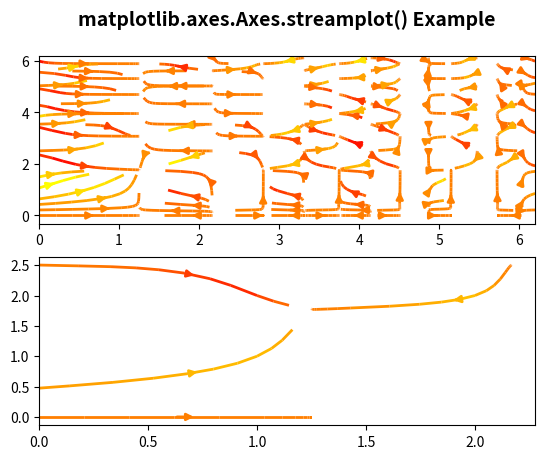

This figure's Python source:
# Implementation of matplotlib function


import matplotlib.pyplot as plt
import numpy as np

X, Y = np.meshgrid(np.arange(0, 2 * np.pi, .2),
                   np.arange(0, 2 * np.pi, .2))
U = np.cos(X ** 2)
V = np.sin(Y ** 2)

fig, (ax, ax1) = plt.subplots(nrows=2, ncols=1)
ax.streamplot(X, Y, U, V, density=[0.5, 1],
              color=V * U, linewidth=2,
              cmap='autumn')
val = np.array([[2, 1, 0, 1, 2, 1],
                [2, 1, 0, 1, 2, 2]])

ax1.streamplot(X, Y, U, V, color=V * U, linewidth=2,
               cmap='autumn',
               start_points=val.T)

ax.set_title('matplotlib.axes.Axes.streamplot() \
Example\n', fontsize=14, fontweight='bold')
plt.show()
